Image classification data set "datasets" (Bangsenjata/AI-Detect-FruitVegetable on GitHub). Class labels (11): Brokoli, Terong, Wortel, anggur, apel, brokoli, jeruk, manggis, pisang, terong, wortel.

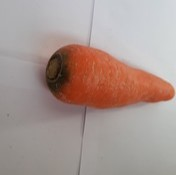
Label: Wortel

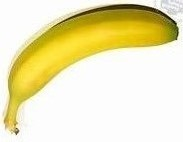
Label: pisang

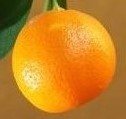
Label: jeruk

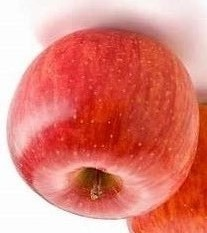
Label: apel

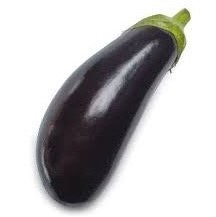
Label: Terong

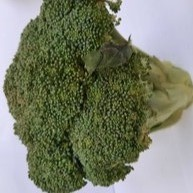
Label: Brokoli
